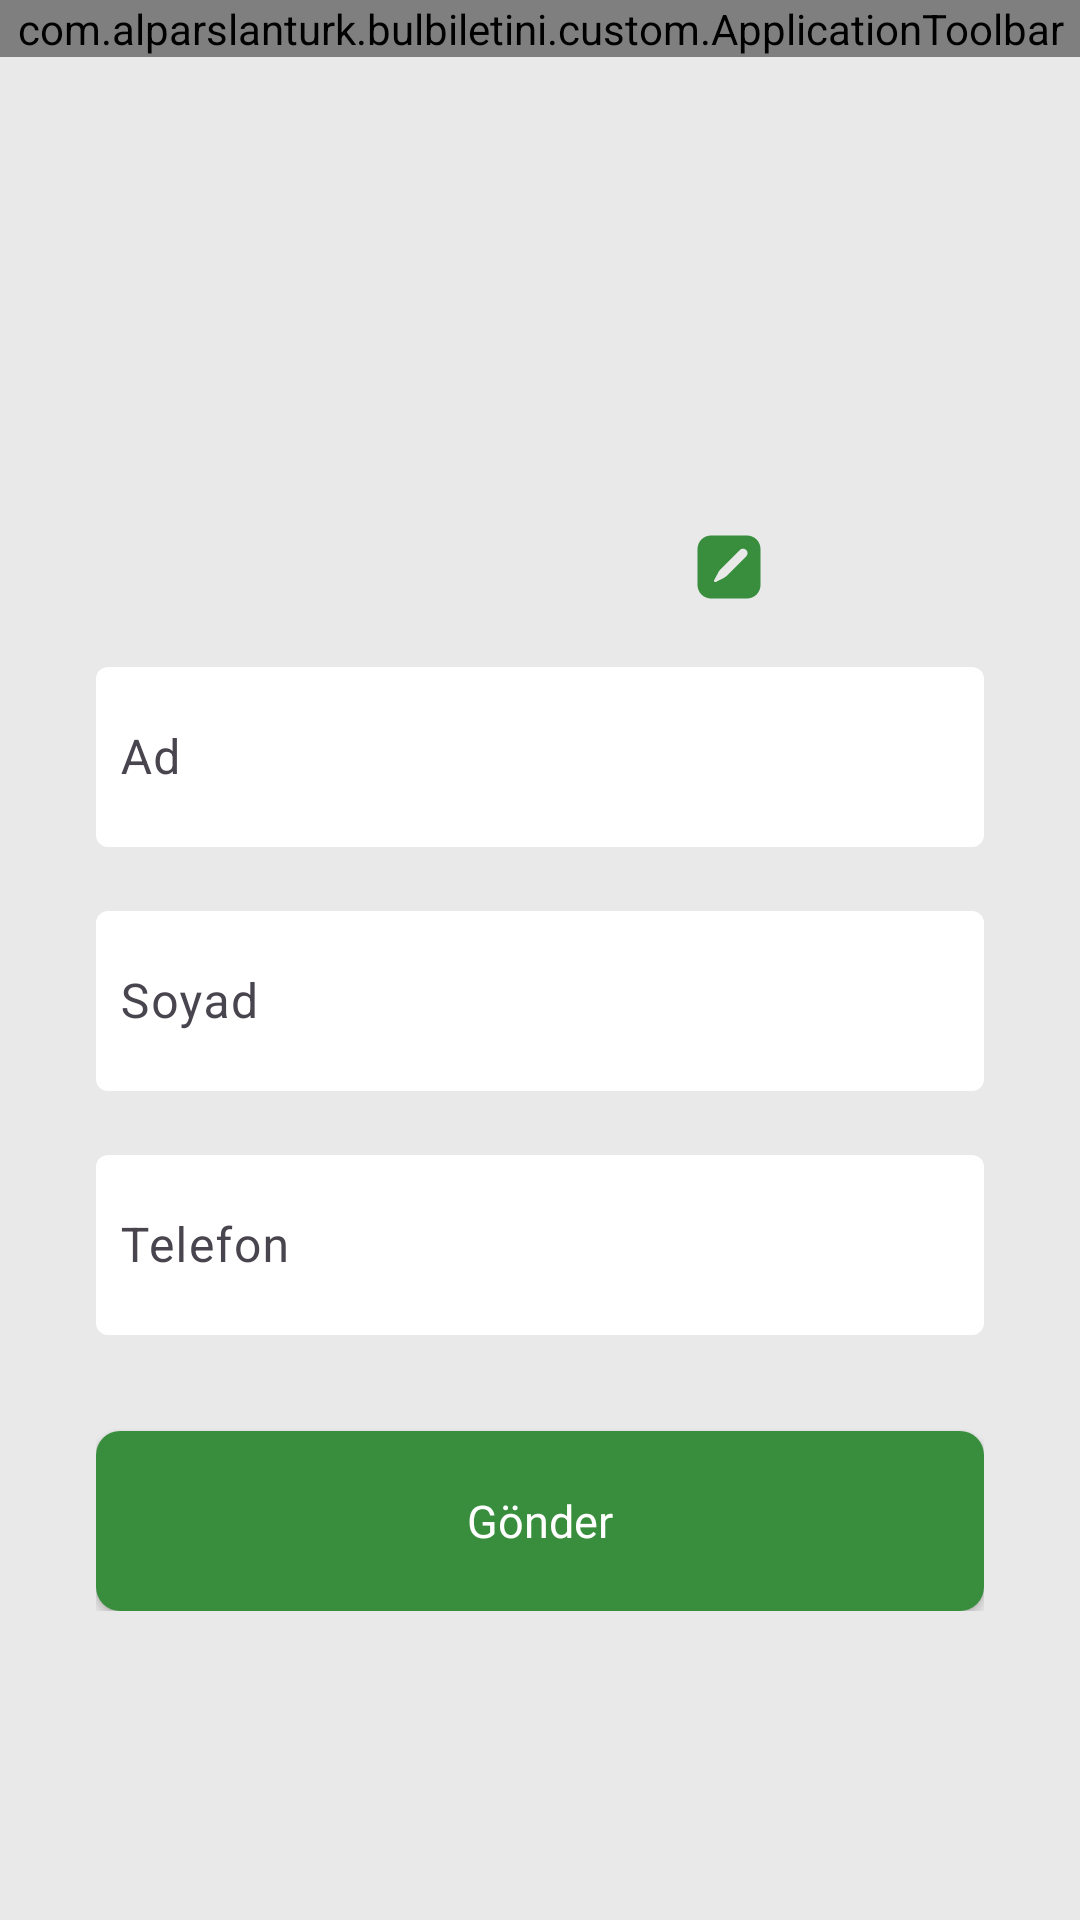

Layout XML and referenced resources for this Android screen:
<!-- AndroidManifest.xml: application theme Theme.KombineApp -->
<!-- res/layout/activity_update_user_info.xml -->
<?xml version="1.0" encoding="utf-8"?>
<LinearLayout xmlns:android="http://schemas.android.com/apk/res/android"
    xmlns:app="http://schemas.android.com/apk/res-auto"
    xmlns:tools="http://schemas.android.com/tools"
    android:layout_width="match_parent"
    android:layout_height="match_parent"
    android:background="@color/bg_color"
    android:orientation="vertical">

    <com.alparslanturk.bulbiletini.custom.ApplicationToolbar
        android:id="@+id/toolbar"
        android:layout_width="match_parent"
        android:layout_height="wrap_content" />

    <ScrollView
        android:layout_width="match_parent"
        android:layout_height="match_parent">

        <LinearLayout
            android:layout_width="match_parent"
            android:layout_height="wrap_content"
            android:orientation="vertical"
            android:padding="32dp">

            <FrameLayout
                android:layout_width="wrap_content"
                android:layout_height="wrap_content"
                android:layout_gravity="center">

                <com.google.android.material.imageview.ShapeableImageView
                    android:id="@+id/ivProfile"
                    android:layout_width="150dp"
                    android:layout_height="150dp"
                    android:foreground="@drawable/bg_ripple_effect_oval"
                    android:scaleType="centerCrop"
                    app:shapeAppearanceOverlay="@style/CircleImageView"
                    tools:src="@color/black" />

                <androidx.appcompat.widget.AppCompatImageView
                    android:id="@+id/ivEditProfilePhoto"
                    android:layout_width="24dp"
                    android:layout_height="24dp"
                    android:layout_gravity="end|bottom"
                    android:src="@drawable/ic_edit" />

            </FrameLayout>

            <com.google.android.material.textfield.TextInputLayout
                android:layout_width="match_parent"
                android:layout_height="wrap_content"
                android:layout_marginTop="16dp"
                app:boxBackgroundColor="@color/ticket_bg_color"
                app:boxStrokeWidth="0dp">

                <com.google.android.material.textfield.TextInputEditText
                    android:id="@+id/edtNewName"
                    android:layout_width="match_parent"
                    android:layout_height="60dp"
                    android:hint="@string/name"
                    android:imeOptions="actionNext"
                    android:inputType="text"
                    android:maxLines="1"
                    android:padding="8dp"
                    android:textCursorDrawable="@drawable/color_cursor" />

            </com.google.android.material.textfield.TextInputLayout>

            <com.google.android.material.textfield.TextInputLayout
                android:layout_width="match_parent"
                android:layout_height="wrap_content"
                android:layout_marginTop="16dp"
                app:boxBackgroundColor="@color/ticket_bg_color"
                app:boxStrokeWidth="0dp">

                <com.google.android.material.textfield.TextInputEditText
                    android:id="@+id/edtNewSurname"
                    android:layout_width="match_parent"
                    android:layout_height="60dp"
                    android:hint="@string/surname"
                    android:imeOptions="actionNext"
                    android:inputType="text"
                    android:maxLines="1"
                    android:padding="8dp"
                    android:textCursorDrawable="@drawable/color_cursor" />

            </com.google.android.material.textfield.TextInputLayout>

            <com.google.android.material.textfield.TextInputLayout
                android:layout_width="match_parent"
                android:layout_height="wrap_content"
                android:layout_marginTop="16dp"
                app:boxBackgroundColor="@color/ticket_bg_color"
                app:boxStrokeWidth="0dp">

                <com.google.android.material.textfield.TextInputEditText
                    android:id="@+id/edtNewPhone"
                    android:layout_width="match_parent"
                    android:layout_height="60dp"
                    android:hint="@string/phone"
                    android:imeOptions="actionNext"
                    android:inputType="text"
                    android:maxLines="1"
                    android:padding="8dp"
                    android:textCursorDrawable="@drawable/color_cursor" />

            </com.google.android.material.textfield.TextInputLayout>

            <androidx.appcompat.widget.AppCompatButton
                android:id="@+id/btnUpdateUserInfo"
                android:layout_width="match_parent"
                android:layout_height="wrap_content"
                android:layout_marginTop="32dp"
                android:height="60dp"
                android:background="@drawable/bg_rounded"
                android:backgroundTint="@color/text_selector_default_green"
                android:fontFamily="@font/lato_bold"
                android:text="@string/send"
                android:textAllCaps="false"
                android:textColor="@color/white"
                android:textSize="15sp" />

        </LinearLayout>

    </ScrollView>


</LinearLayout>
<!-- resources referenced by this layout -->
<resources>
  <color name="bg_color">#E9E9E9</color>
  <color name="black">#FF000000</color>
  <color name="ticket_bg_color">#FFFFFF</color>
  <color name="white">#FFFFFFFF</color>
  <!-- drawable bg_rounded (drawable) -->
  <?xml version="1.0" encoding="utf-8"?>
  <shape xmlns:android="http://schemas.android.com/apk/res/android"
      android:padding="10dp"
      android:shape="rectangle">
  
      <solid android:color="@color/ticket_bg_color" />
  
      <corners android:radius="8dp" />
  </shape>
  <!-- drawable color_cursor (drawable) -->
  <shape xmlns:android="http://schemas.android.com/apk/res/android">
      <size android:width="2dp" />
      <solid android:color="#FFFFFF" />
  </shape>
  <!-- drawable ic_edit (drawable) -->
  <vector xmlns:android="http://schemas.android.com/apk/res/android" android:height="100dp" android:viewportHeight="32" android:viewportWidth="32" android:width="100dp">
        
      <path android:fillColor="@color/green" android:fillType="evenOdd" android:pathData="m24,2c3.314,0 6,2.686 6,6v16c0,3.314 -2.686,6 -6,6h-16c-3.314,0 -6,-2.686 -6,-6v-16c0,-3.314 2.686,-6 6,-6zM23.656,8.429c-0.781,-0.781 -2.047,-0.781 -2.828,0l-8.689,8.689c-0.276,0.276 -0.51,0.591 -0.695,0.935l-2.032,3.783c-0.094,0.175 -0.095,0.384 -0.004,0.56 0.153,0.294 0.515,0.409 0.809,0.256l3.568,-1.853c0.454,-0.236 0.869,-0.54 1.231,-0.902l8.641,-8.641c0.781,-0.781 0.781,-2.047 0,-2.828z"/>
      
  </vector>
  <string name="name">Ad</string>
  <string name="phone">Telefon</string>
  <string name="send">Gönder</string>
  <string name="surname">Soyad</string>
  <style name="CircleImageView">
          <item name="cornerFamily">rounded</item>
          <item name="cornerSize">50%</item>
      </style>
  <style name="Theme.KombineApp" parent="Base.Theme.KombineApp" />
  <color name="green">#388E3C</color>
  <style name="Base.Theme.KombineApp" parent="Theme.Material3.DayNight.NoActionBar">
          <item name="colorPrimary">@color/primary</item>
          <item name="colorSecondaryContainer">@color/light_green</item>
      </style>
  <color name="primary">#388E3C</color>
  <color name="light_green">#EBF3EB</color>
</resources>
